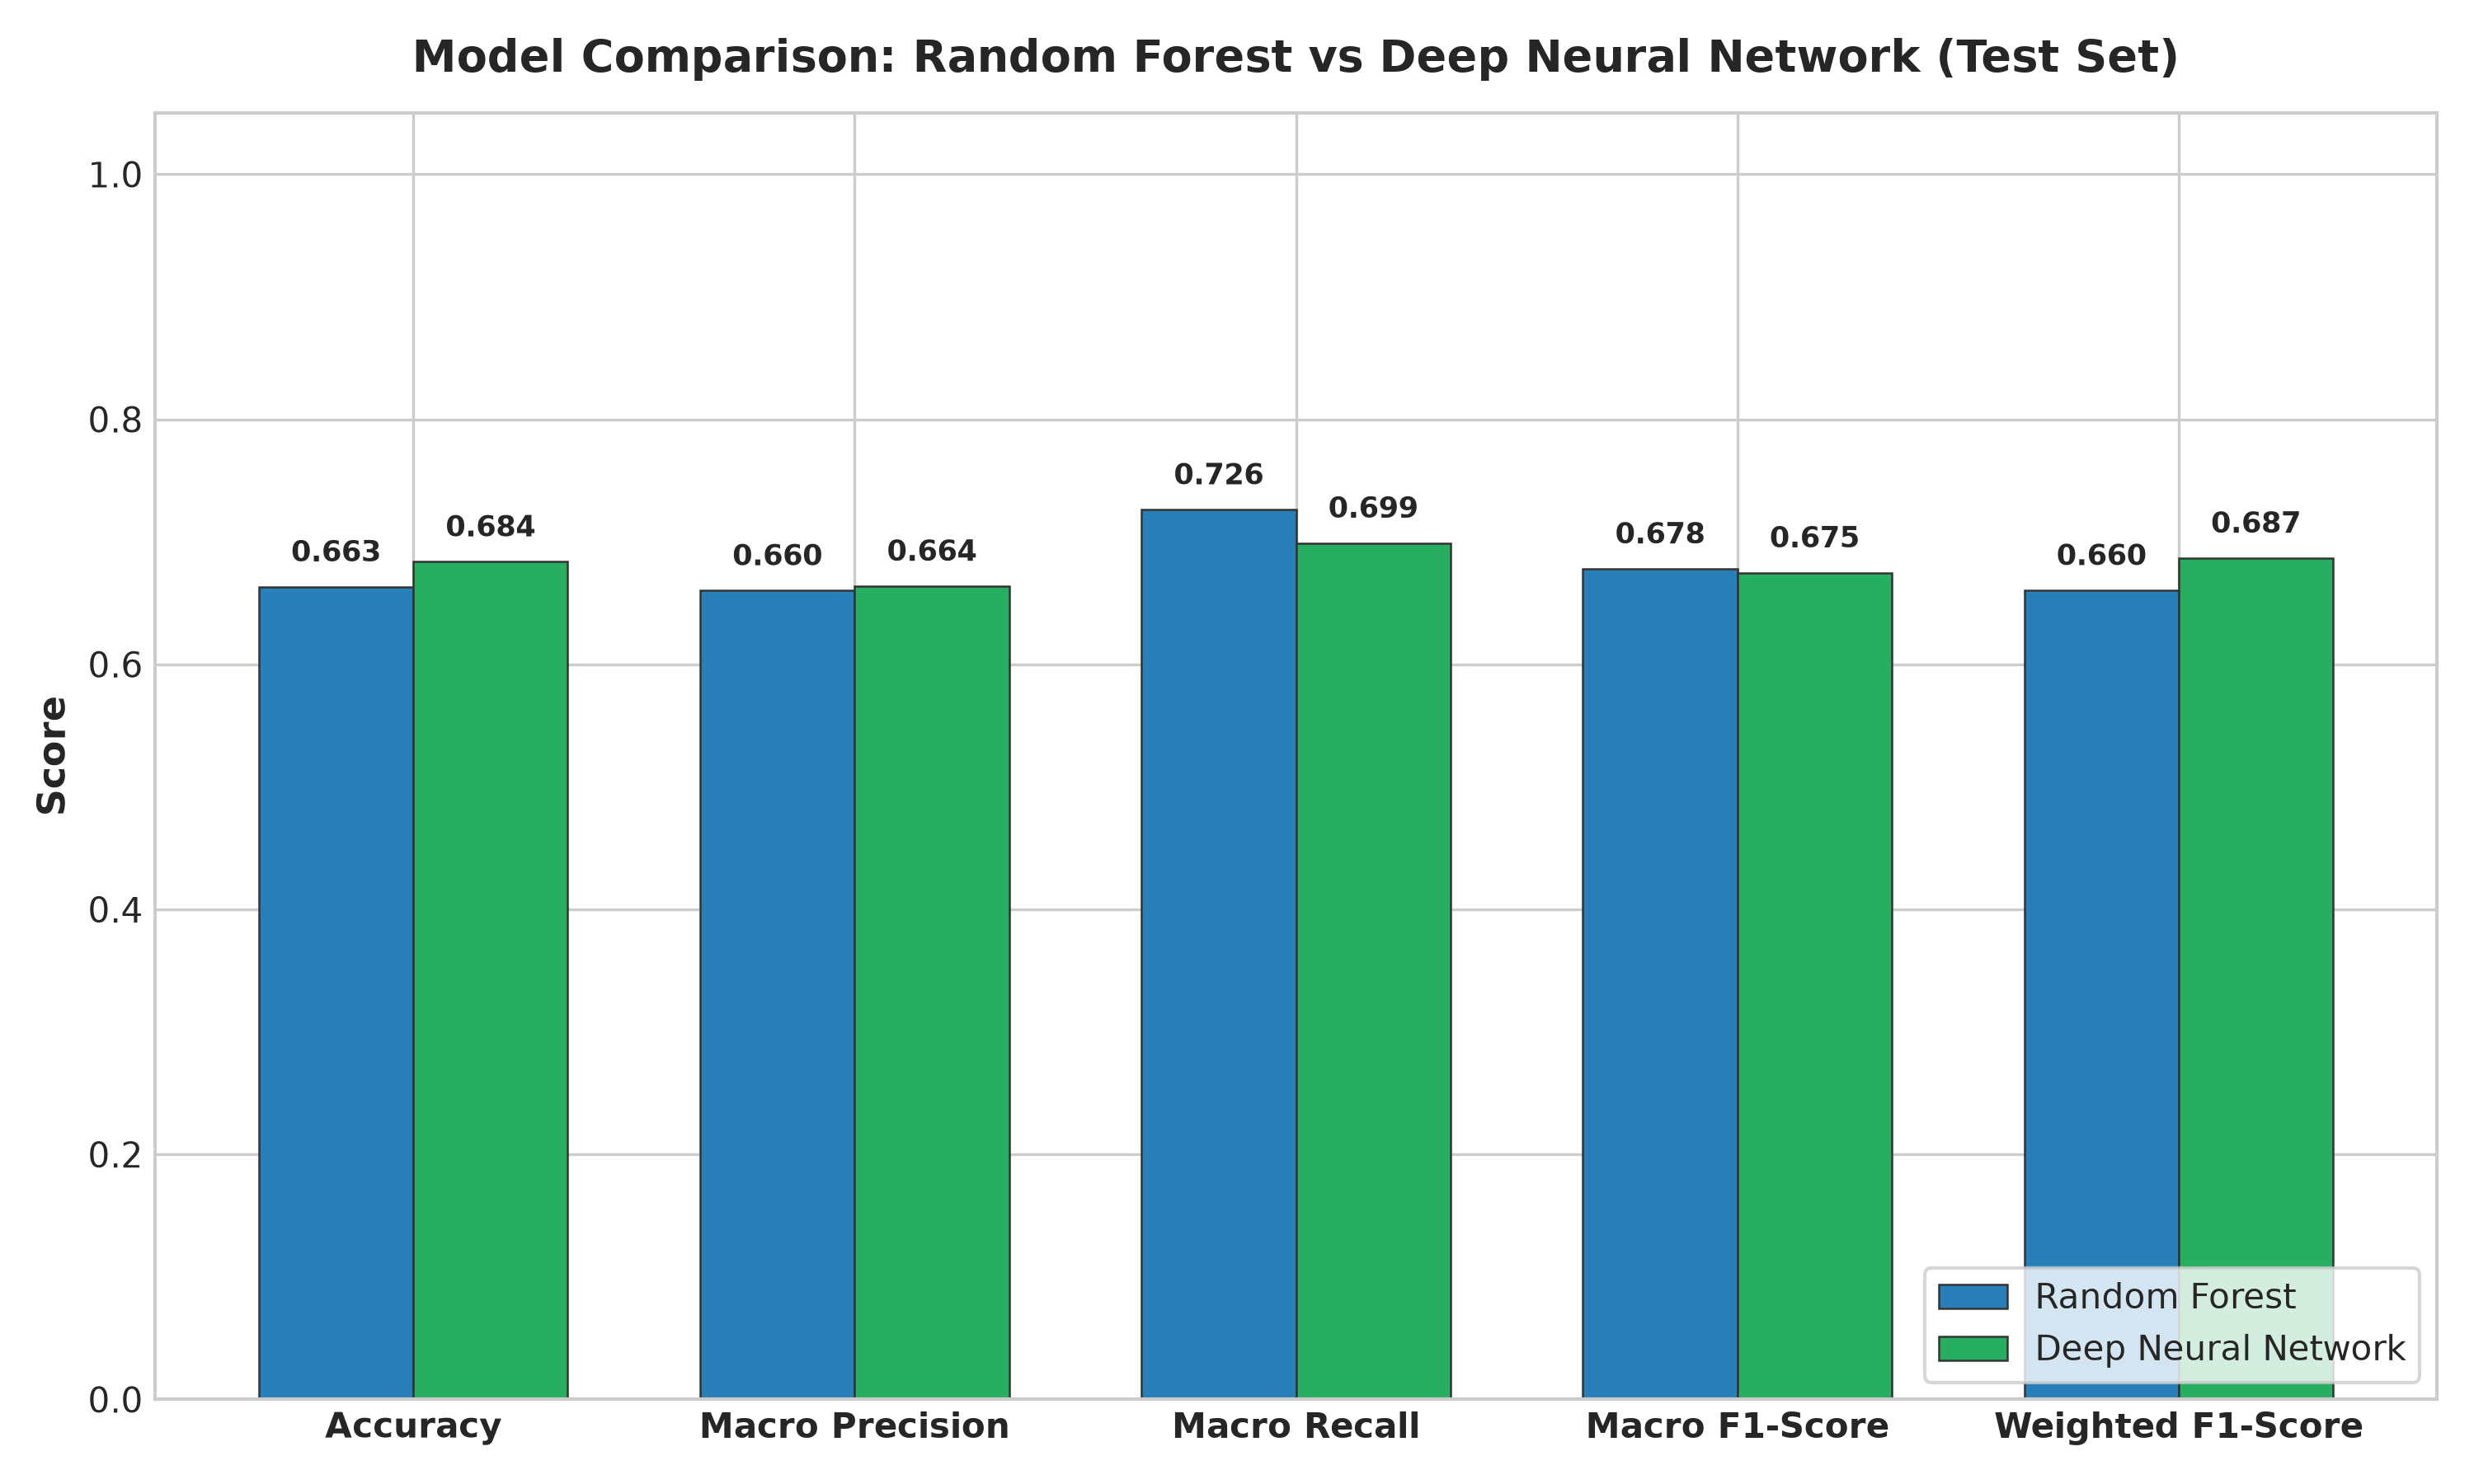

Data behind this chart, as committed beside it:
Metric, Random Forest, Deep Neural Network, Difference (DNN - RF), Leading Model
Accuracy, 0.6633, 0.6837, 0.02041, DNN
Macro Precision, 0.6601, 0.6638, 0.003657, DNN
Macro Recall, 0.7262, 0.6989, -0.02725, RF
Macro F1-Score, 0.6779, 0.6747, -0.003219, RF
Weighted F1-Score, 0.6603, 0.6867, 0.0264, DNN
